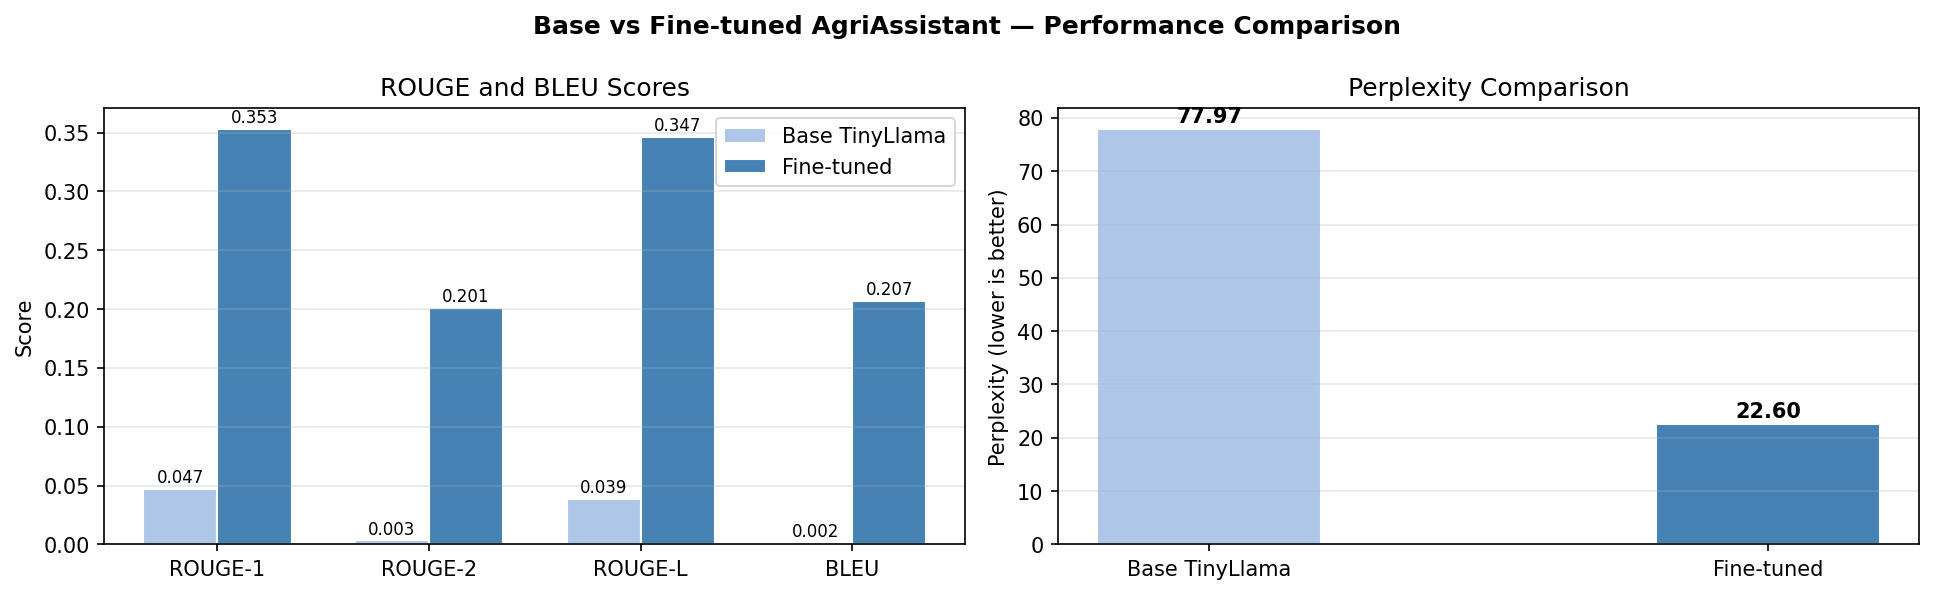

The file beside this chart, header and first rows:
Metric, Base Model, Fine-tuned, Change
ROUGE-1, 0.0474, 0.3533, +30.6%
ROUGE-2, 0.0034, 0.2011, +19.8%
ROUGE-L, 0.0388, 0.3466, +30.8%
BLEU, 0.0018, 0.2066, +20.5%
Perplexity, 77.97, 22.60, 71.0% lower
